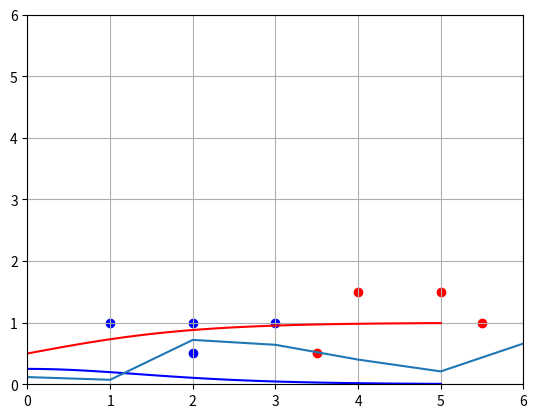

This figure's Python source:
import numpy as np
from matplotlib import pyplot as plt


# Data describes the data of the flowers we have with width, height and type (0 - blue, 1 - red)
data = [
	[5,	 	1.5,	1],
	[2,	 	1,		0],
	[4,	 	1.5,	1],
	[3,	 	1,		0],
	[3.5,	.5,		1],
	[2,	 	.5,		0],
	[5.5,	1,		1],
	[1,	 	1,		0],
]

# This flower we don't know the type, the network will find it!
mystery_flower = [4.5, 1]

# Network Structure, 2 inputs 1 output, no hidden layers. Super basic!
#    O 		Flower type
#   / \ 	weight1, weight2, bias
# O    O 	length, width

w1 = np.random.randn()
w2 = np.random.randn()
b = np.random.randn()


# squish any number to between 0 and 1
def sigmoid(x):
	return 1/(1 + np.exp(-x))


# the derivative (the steepness of the slop) of sigmoid
def d_sigmoid(x):
	return sigmoid(x) * (1 - sigmoid(x))


T = np.linspace(-5, 5, 100)
plt.plot(T, sigmoid(T), c="r")
plt.plot(T, d_sigmoid(T), c="b")
plt.show()

# Scatter of data
plt.axis([0, 6, 0, 6])
plt.grid()
for i in range(len(data)):
	point = data[i]
	color = "r" if point[2] == 1 else 'b'
	plt.scatter(point[0], point[1], c=color)

plt.show()

# Training loop

learning_rate = 0.2

costs = []

for i in range(50000):
	# get a random int and select random data for training
	ri = np.random.randint(len(data))
	point = data[ri]
	target = point[2]

	# calculate the weighted average (prediction according to the weights) with the data
	wa = point[0] * w1 + point[1] * w2 + b
	pred = sigmoid(wa)
	if i % 10000 == 0:
		print(pred, ' - ', target)

	# A value representing how wrong the prediction was
	cost = np.square(pred - target)

	costs.append(cost)

	# Derivatives
	d_cost_pred = 2 * (pred - target)
	d_pred_wa = d_sigmoid(wa)

	d_wa_w1 = point[0]
	d_wa_w2 = point[1]
	d_wa_b = 1

	d_cost_wa = d_cost_pred * d_pred_wa
	d_cost_w1 = d_cost_wa * d_wa_w1
	d_cost_w2 = d_cost_wa * d_wa_w2
	d_cost_b = d_cost_wa * d_wa_b

	w1 = w1 - learning_rate * d_cost_w1
	w2 = w2 - learning_rate * d_cost_w2
	b = b - learning_rate * d_cost_b

plt.plot(costs)
plt.show()


def predict(d):
	return sigmoid(d[0] * w1 + d[1] * w2 + b)


def get_color(x):
	if round(x) == 1:
		return "red"
	else:
		return "blue"


dataCount = len(data)
correct = 0
for i in range(dataCount):
	pred = predict(data[i])
	if round(pred) == data[i][2]:
		correct += 1

print((correct/dataCount)*100, '%')

pred = predict(mystery_flower)
print("The mystery flower is", get_color(pred))

flower = [0, 1]
pred = predict(flower)
print("Your flower is", get_color(pred))
